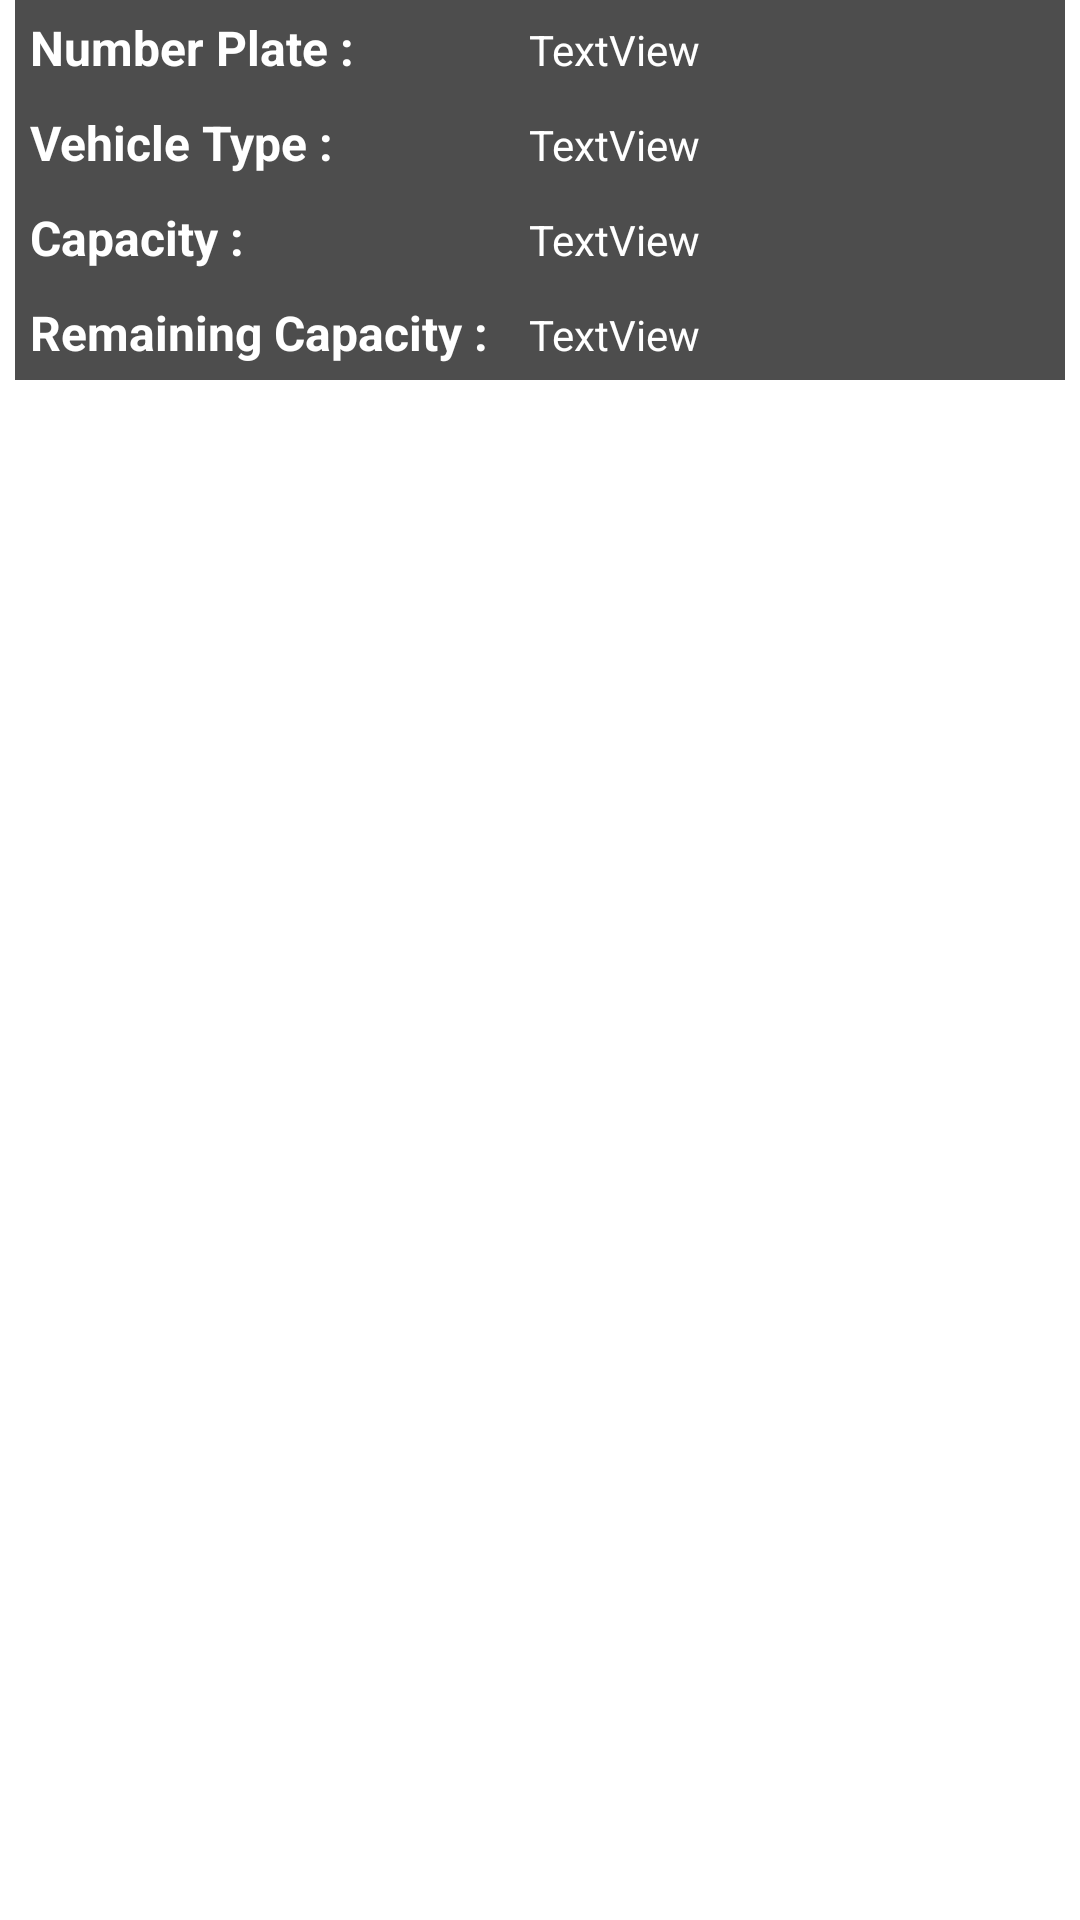

Write the Android layout XML for this screen, with the resource values it uses.
<!-- AndroidManifest.xml: application theme Theme.FuelStationManagementSystem -->
<!-- res/layout/userentry.xml -->
<?xml version="1.0" encoding="utf-8"?>
<androidx.constraintlayout.widget.ConstraintLayout xmlns:android="http://schemas.android.com/apk/res/android"
    xmlns:app="http://schemas.android.com/apk/res-auto"
    xmlns:tools="http://schemas.android.com/tools"
    android:layout_width="match_parent"
    android:layout_height="wrap_content"
    android:layout_margin="10dp"
    android:backgroundTint="#11000000"
    android:visibility="visible">

    <LinearLayout
        android:layout_width="match_parent"
        android:layout_height="wrap_content"
        android:layout_margin="5dp"
        android:background="#B2000000"
        android:gravity="fill"
        android:orientation="vertical"
        tools:layout_editor_absoluteX="5dp"
        tools:layout_editor_absoluteY="5dp">

        <LinearLayout
            android:layout_width="match_parent"
            android:layout_height="wrap_content"
            android:layout_margin="5dp"
            android:orientation="horizontal">

            <TextView
                android:id="@+id/textView1"
                android:layout_width="50dp"
                android:layout_height="wrap_content"
                android:layout_weight="1"
                android:text="Number Plate :"
                android:textColor="#FFFFFF"
                android:textSize="16sp"
                android:textStyle="bold" />

            <TextView
                android:id="@+id/out_number_plate"
                android:layout_width="wrap_content"
                android:layout_height="wrap_content"
                android:layout_weight="1"
                android:text="TextView"
                android:textColor="#FFFFFF" />

        </LinearLayout>

        <LinearLayout
            android:layout_width="match_parent"
            android:layout_height="wrap_content"
            android:layout_margin="5dp"
            android:orientation="horizontal">

            <TextView
                android:id="@+id/textView2"
                android:layout_width="50dp"
                android:layout_height="wrap_content"
                android:layout_weight="1"
                android:text="Vehicle Type :"
                android:textColor="#FFFFFF"
                android:textSize="16sp"
                android:textStyle="bold" />

            <TextView
                android:id="@+id/out_type"
                android:layout_width="wrap_content"
                android:layout_height="wrap_content"
                android:layout_weight="1"
                android:text="TextView"
                android:textColor="#FFFFFF" />
        </LinearLayout>

        <LinearLayout
            android:layout_width="match_parent"
            android:layout_height="wrap_content"
            android:layout_margin="5dp"
            android:orientation="horizontal">

            <TextView
                android:id="@+id/textView3"
                android:layout_width="50dp"
                android:layout_height="wrap_content"
                android:layout_weight="1"
                android:text="Capacity :"
                android:textColor="#FFFFFF"
                android:textSize="16sp"
                android:textStyle="bold" />

            <TextView
                android:id="@+id/out_capacity"
                android:layout_width="wrap_content"
                android:layout_height="wrap_content"
                android:layout_weight="1"
                android:text="TextView"
                android:textColor="#FFFFFF" />
        </LinearLayout>

        <LinearLayout
            android:layout_width="match_parent"
            android:layout_height="wrap_content"
            android:layout_margin="5dp"
            android:orientation="horizontal">

            <TextView
                android:id="@+id/textView4"
                android:layout_width="50dp"
                android:layout_height="wrap_content"
                android:layout_weight="1"
                android:text="Remaining Capacity :"
                android:textColor="#FFFFFF"
                android:textSize="16sp"
                android:textStyle="bold" />

            <TextView
                android:id="@+id/out_Remaining_capacity"
                android:layout_width="wrap_content"
                android:layout_height="wrap_content"
                android:layout_weight="1"
                android:text="TextView"
                android:textColor="#FFFFFF" />
        </LinearLayout>

    </LinearLayout>
</androidx.constraintlayout.widget.ConstraintLayout>
<!-- resources referenced by this layout -->
<resources>
  <style name="Theme.FuelStationManagementSystem" parent="Theme.MaterialComponents.DayNight.DarkActionBar">
          
          <item name="colorPrimary">@color/purple_500</item>
          <item name="colorPrimaryVariant">@color/purple_700</item>
          <item name="colorOnPrimary">@color/white</item>
          
          <item name="colorSecondary">@color/teal_200</item>
          <item name="colorSecondaryVariant">@color/teal_700</item>
          <item name="colorOnSecondary">@color/black</item>
          
          <item name="android:statusBarColor">?attr/colorPrimaryVariant</item>
          
      </style>
  <!-- not gathered from this repository: default colours our renderer supplied (Android Studio template values) -->
  <color name="purple_500">#FF6200EE</color>
  <color name="purple_700">#FF3700B3</color>
  <color name="teal_200">#FF03DAC5</color>
  <color name="teal_700">#FF018786</color>
  <color name="black">#FF000000</color>
  <color name="white">#FFFFFFFF</color>
</resources>
